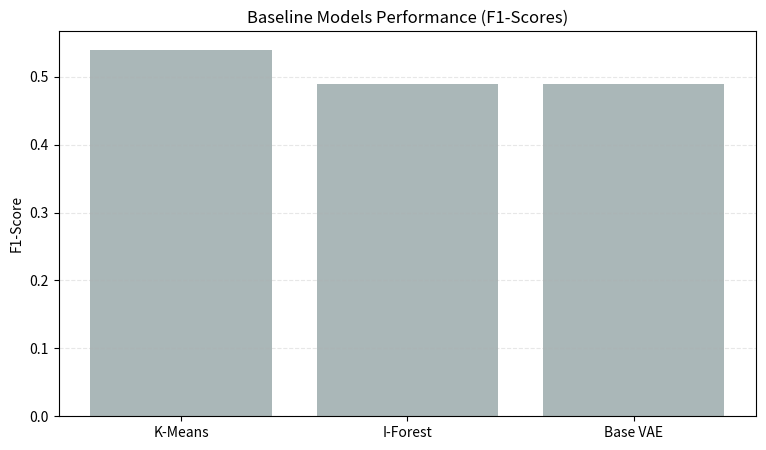
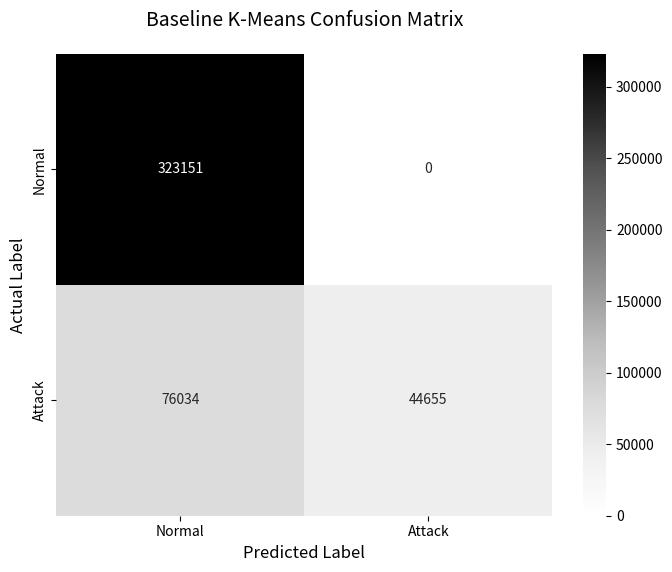
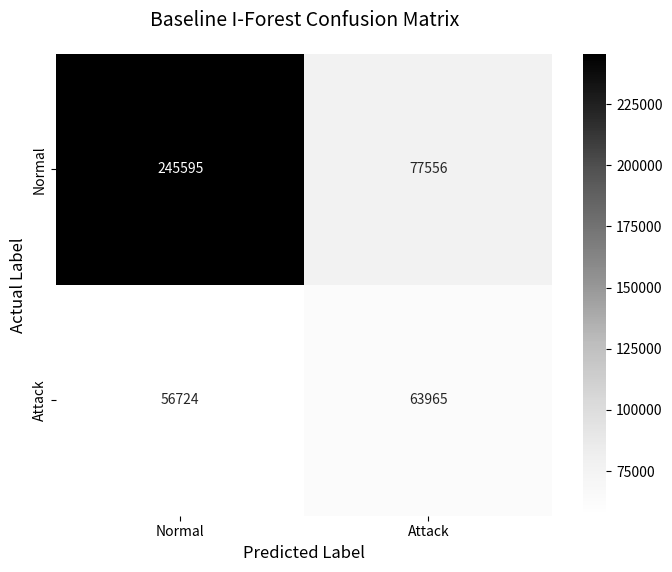
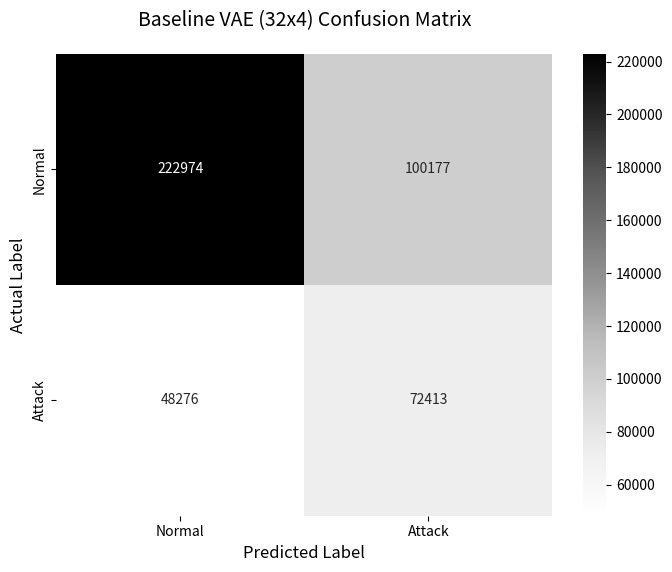

Generate these figures, in order, with matplotlib:
import matplotlib.pyplot as plt
import seaborn as sns
import numpy as np
import os

os.makedirs('docs/plots', exist_ok=True)
plt.style.use('seaborn-v0_8-muted')

# -------------------------------------------------------
# Figure 4.1 — Baseline F1-Score Comparison (Bar Chart)
# -------------------------------------------------------
def generate_f1_comparison():
    plt.figure(figsize=(9, 5))
    plt.bar(['K-Means', 'I-Forest', 'Base VAE'], [0.54, 0.49, 0.49], color='#95a5a6', alpha=0.8)
    plt.title('Baseline Models Performance (F1-Scores)')
    plt.ylabel('F1-Score')
    plt.grid(axis='y', linestyle='--', alpha=0.3)
    plt.savefig('docs/plots/phase1_comparison.png', bbox_inches='tight')
    plt.close()
    print("Generated: docs/plots/phase1_comparison.png")


# -------------------------------------------------------
# Figures 4.2, 4.3, 4.4 — Individual Confusion Matrices
# -------------------------------------------------------
def generate_confusion_matrices():
    baselines = {
        "K-Means": {
            "matrix": [[323151, 0], [76034, 44655]],
            "filename": "baseline_kmeans_cm.png",
            "title": "Baseline K-Means Confusion Matrix"
        },
        "I-Forest": {
            "matrix": [[245595, 77556], [56724, 63965]],
            "filename": "baseline_iforest_cm.png",
            "title": "Baseline I-Forest Confusion Matrix"
        },
        "VAE_32x4": {
            "matrix": [[222974, 100177], [48276, 72413]],
            "filename": "baseline_vae_32x4_cm.png",
            "title": "Baseline VAE (32x4) Confusion Matrix"
        }
    }

    for name, data in baselines.items():
        plt.figure(figsize=(8, 6))
        sns.heatmap(data["matrix"], annot=True, fmt='d', cmap='Greys',
                    xticklabels=['Normal', 'Attack'],
                    yticklabels=['Normal', 'Attack'],
                    cbar=True)
        plt.title(data["title"], fontsize=14, pad=20)
        plt.ylabel('Actual Label', fontsize=12)
        plt.xlabel('Predicted Label', fontsize=12)
        save_path = os.path.join('docs/plots', data["filename"])
        plt.savefig(save_path, dpi=300, bbox_inches='tight')
        plt.close()
        print(f"Generated: {save_path}")


# -------------------------------------------------------
# Run all
# -------------------------------------------------------
if __name__ == "__main__":
    print("--- Generating Phase 1 Figures ---")
    generate_f1_comparison()
    generate_confusion_matrices()
    print("--- Done: 4 figures saved to docs/plots/ ---")
